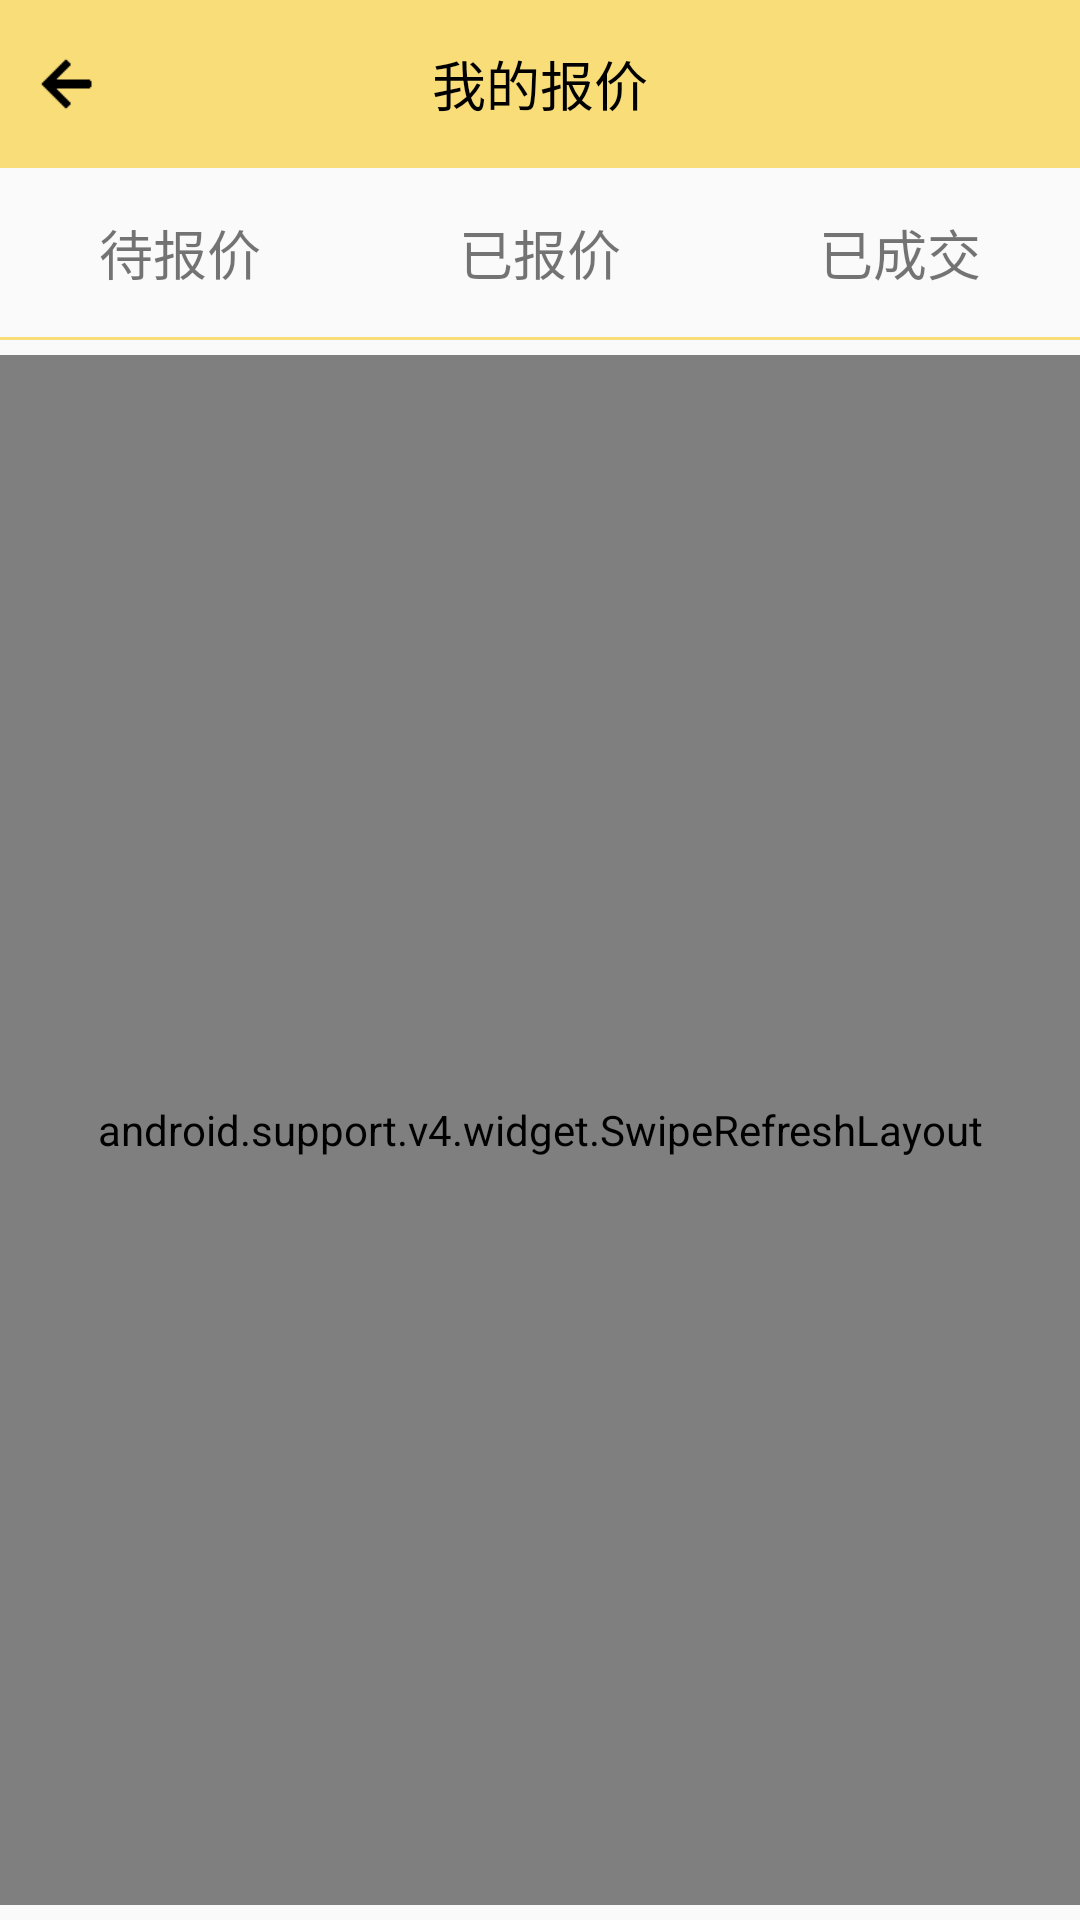

Produce the Android XML layout that renders to this screen, including the resource entries it uses.
<!-- AndroidManifest.xml: application theme AppTheme -->
<!-- res/layout/activity_exchange.xml -->
<?xml version="1.0" encoding="utf-8"?>
<android.support.design.widget.CoordinatorLayout
    xmlns:android="http://schemas.android.com/apk/res/android"
    xmlns:app="http://schemas.android.com/apk/res-auto"
    android:layout_width="match_parent"
    android:layout_height="match_parent"
    android:fitsSystemWindows="true">

    <include layout="@layout/activity_exchange_title"/>

    <RelativeLayout
        android:layout_width="match_parent"
        android:layout_height="match_parent"
        app:layout_behavior="@string/appbar_scrolling_view_behavior">
        <LinearLayout
            android:id="@+id/menu_ll"
            android:layout_width="match_parent"
            android:layout_height="wrap_content"
            android:orientation="horizontal"
            >
            <LinearLayout
                android:id="@+id/waitQuote_ll"
                android:layout_width="0dp"
                android:layout_height="wrap_content"
                android:layout_weight="1.0"
                android:orientation="vertical">
                <TextView
                    android:layout_width="match_parent"
                    android:layout_height="wrap_content"
                    android:gravity="center"
                    android:textSize="@dimen/fragment_title_text_size"
                    android:padding="15dp"
                    android:text="@string/waitQuote_label"/>
                <View
                    android:id="@+id/waitQuote_view"
                    android:layout_width="match_parent"
                    android:layout_height="1dp"
                    android:background="@color/colorPrimary"/>
            </LinearLayout>

            <LinearLayout
                android:id="@+id/quoted_ll"
                android:layout_width="0dp"
                android:layout_height="wrap_content"
                android:layout_weight="1.0"
                android:orientation="vertical">
                <TextView
                    android:layout_width="match_parent"
                    android:layout_height="wrap_content"
                    android:gravity="center"
                    android:textSize="@dimen/fragment_title_text_size"
                    android:padding="15dp"
                    android:text="@string/quoted_label"/>
                <View
                    android:id="@+id/quoted_view"
                    android:layout_width="match_parent"
                    android:layout_height="1dp"
                    android:background="@color/colorPrimary"/>
            </LinearLayout>

            <LinearLayout
                android:id="@+id/sucess_ll"
                android:layout_width="0dp"
                android:layout_height="wrap_content"
                android:layout_weight="1.0"
                android:orientation="vertical">
                <TextView
                    android:layout_width="match_parent"
                    android:layout_height="wrap_content"
                    android:gravity="center"
                    android:textSize="@dimen/fragment_title_text_size"
                    android:padding="15dp"
                    android:text="@string/sucess_label"/>
                <View
                    android:id="@+id/sucess_view"
                    android:layout_width="match_parent"
                    android:layout_height="1dp"
                    android:background="@color/colorPrimary"/>
            </LinearLayout>
        </LinearLayout>
        <android.support.design.widget.CoordinatorLayout
            android:id="@+id/recycler_view_layout"
            android:layout_width="match_parent"
            android:layout_height="match_parent"
            android:layout_marginBottom="5dip"
            android:layout_marginTop="5dp"
            android:background="@android:color/white"
            android:visibility="visible"
            android:layout_below="@id/menu_ll">

            <android.support.v4.widget.SwipeRefreshLayout
                android:id="@+id/swipeRefreshLayout"
                android:layout_width="match_parent"
                android:layout_height="match_parent"
                app:layout_behavior="@string/appbar_scrolling_view_behavior">

                <android.support.v7.widget.RecyclerView
                    android:id="@+id/recyclerView"
                    android:layout_width="match_parent"
                    android:layout_height="match_parent"
                    android:scrollbars="vertical" />
            </android.support.v4.widget.SwipeRefreshLayout>
        </android.support.design.widget.CoordinatorLayout>
    </RelativeLayout>

</android.support.design.widget.CoordinatorLayout>
<!-- res/layout/activity_exchange_title.xml (included above) -->
<?xml version="1.0" encoding="utf-8"?>
<android.support.design.widget.AppBarLayout
    xmlns:android="http://schemas.android.com/apk/res/android"
    xmlns:app="http://schemas.android.com/apk/res-auto"
    android:layout_width="match_parent"
    android:layout_height="wrap_content"
    android:fitsSystemWindows="true"
    android:background="@color/white"
    android:theme="@style/AppTheme.AppBarOverlay"
    app:elevation="0dp">

    <android.support.v7.widget.Toolbar
        android:id="@+id/toolbar"
        android:layout_width="match_parent"
        android:layout_height="wrap_content"
        android:background="@color/colorPrimary"
        android:fitsSystemWindows="true"
        app:contentInsetEnd="0dp"
        app:contentInsetLeft="0dp"
        app:contentInsetRight="0dp"
        app:contentInsetStart="0dp"
        app:navigationIcon="@null"
        app:popupTheme="@style/AppTheme.PopupOverlay">

        <RelativeLayout
            android:layout_width="match_parent"
            android:layout_height="?actionBarSize"
            android:fitsSystemWindows="true">

            <ImageView
                android:id="@+id/back_iv"
                android:layout_width="wrap_content"
                android:layout_height="wrap_content"
                android:layout_alignParentLeft="true"
                android:layout_centerVertical="true"
                android:fitsSystemWindows="true"
                android:paddingLeft="10dip"
                android:paddingRight="10dip"
                android:src="@mipmap/ic_back_new_black"/>

            <TextView
                android:id="@+id/titleName_tv"
                android:layout_width="wrap_content"
                android:layout_height="wrap_content"
                android:layout_centerInParent="true"
                android:text="@string/tab_my_quote_label"
                android:textColor="@color/black"
                android:textSize="@dimen/fragment_title_text_size"/>
        </RelativeLayout>
    </android.support.v7.widget.Toolbar>
</android.support.design.widget.AppBarLayout>
<!-- resources referenced by this layout -->
<resources>
  <color name="black">#000000</color>
  <color name="colorPrimary">#F8DD78</color>
  <color name="white">#FFFFFF</color>
  <dimen name="fragment_title_text_size">18sp</dimen>
  <!-- mipmap ic_back_new_black: png bitmap (mipmap-xhdpi, 215 bytes) -->
  <string name="quoted_label">已报价</string>
  <string name="sucess_label">已成交</string>
  <string name="tab_my_quote_label">我的报价</string>
  <string name="waitQuote_label">待报价</string>
  <style name="AppTheme.AppBarOverlay" parent="ThemeOverlay.AppCompat.Dark.ActionBar">
          <item name="colorControlHighlight">@color/colorPrimary</item>
          <item name="android:windowBackground">@color/colorPrimary</item>
      </style>
  <style name="AppTheme.PopupOverlay" parent="ThemeOverlay.AppCompat.Light">
          <item name="colorControlHighlight">@color/colorPrimary</item>
          <item name="android:windowBackground">@color/colorPrimary</item>
      </style>
  <style name="AppTheme" parent="Theme.AppCompat.Light.DarkActionBar">
          
          <item name="colorPrimary">@color/white</item>
          <item name="colorPrimaryDark">@color/colorPrimaryDark</item>
          <item name="colorAccent">@color/colorAccent</item>
          <item name="windowActionBar">false</item>
          <item name="windowNoTitle">true</item>
          <item name="android:statusBarColor">@android:color/transparent</item>
      </style>
  <color name="colorPrimaryDark">#303F9F</color>
  <color name="colorAccent">#FF4081</color>
</resources>
